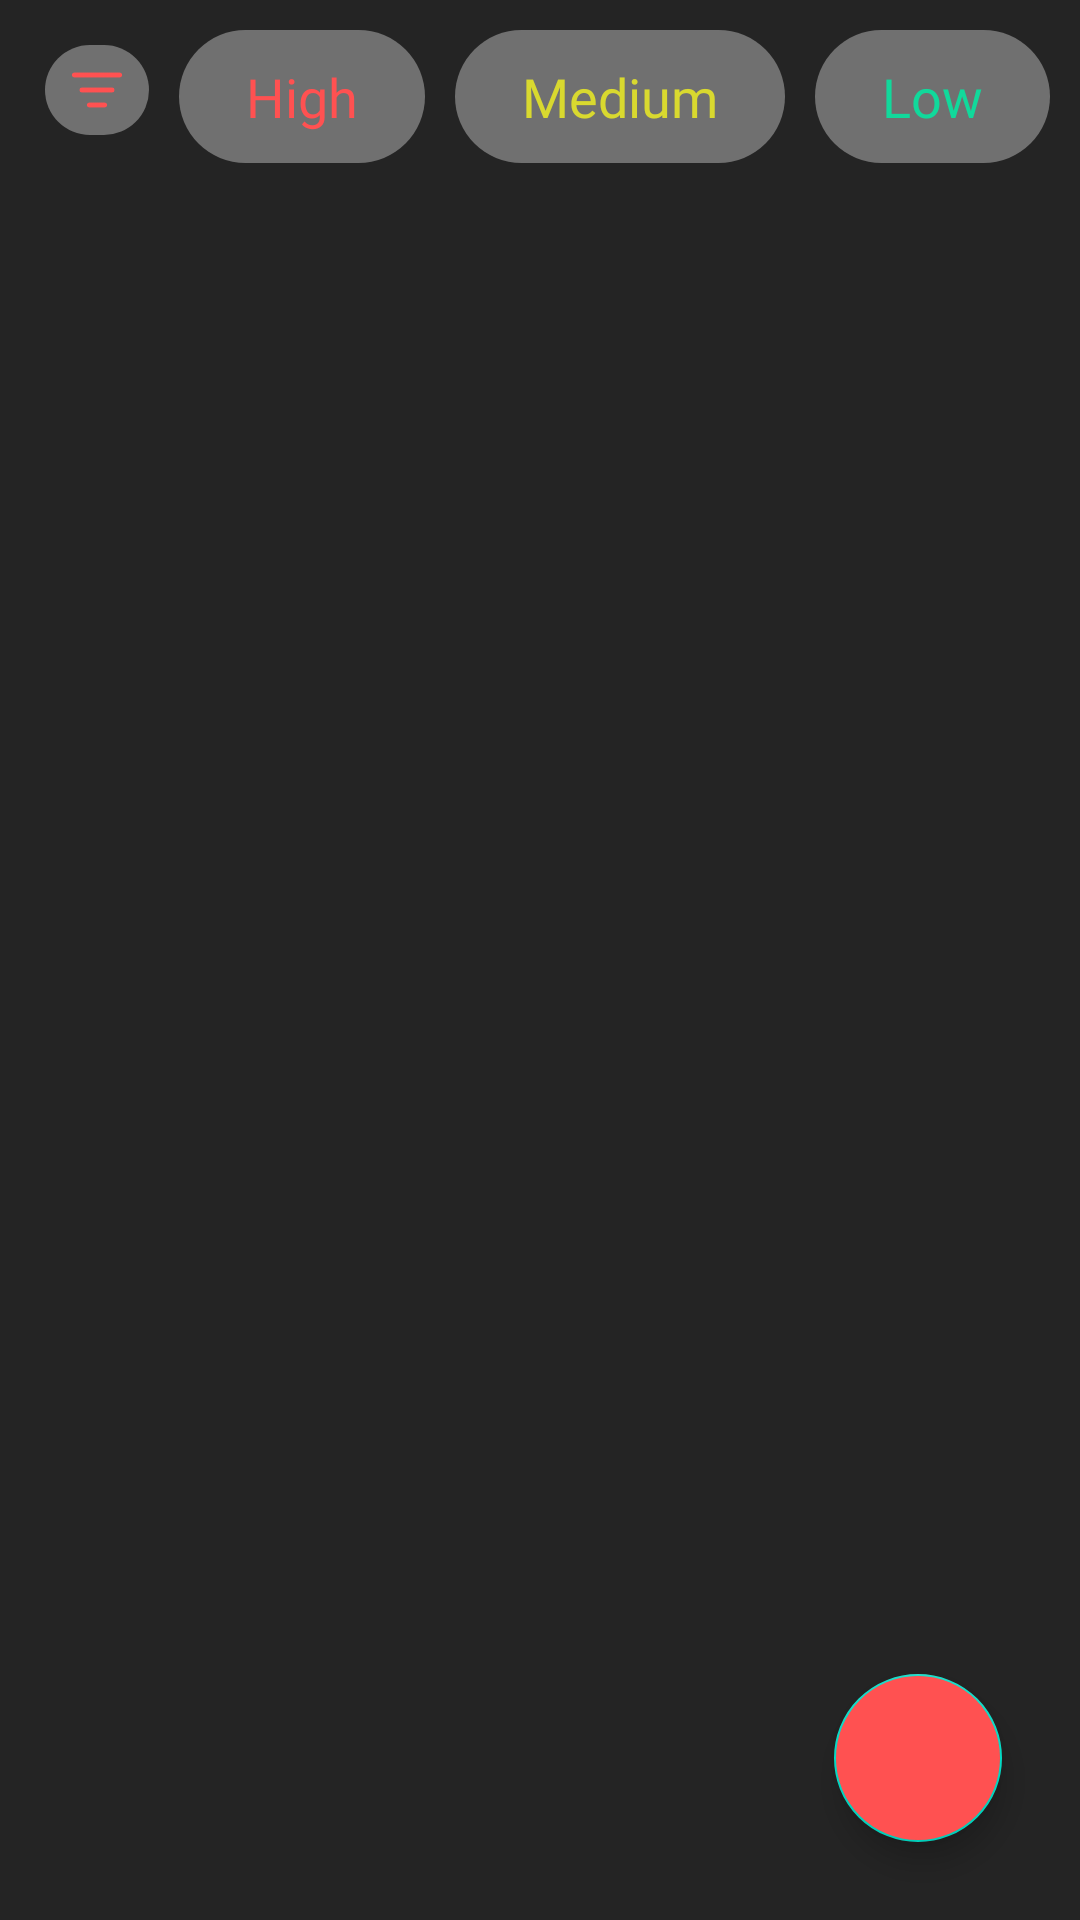

Layout XML and referenced resources for this Android screen:
<!-- AndroidManifest.xml: application theme Theme.NotesApp -->
<!-- res/layout/fragment_home.xml -->
<?xml version="1.0" encoding="utf-8"?>
<FrameLayout xmlns:android="http://schemas.android.com/apk/res/android"
    xmlns:tools="http://schemas.android.com/tools"
    android:layout_width="match_parent"
    android:layout_height="match_parent"
    xmlns:app="http://schemas.android.com/apk/res-auto"
    android:background="@color/back_color"
    tools:context=".ui.fragments.HomeFragment">

    <androidx.constraintlayout.widget.ConstraintLayout
        android:layout_width="match_parent"
        android:layout_height="match_parent">

        <androidx.appcompat.widget.LinearLayoutCompat
            android:id="@+id/linerLayout"
            android:layout_width="match_parent"
            android:layout_height="wrap_content"
            android:layout_margin="10dp"
            android:orientation="horizontal"
            app:layout_constraintEnd_toEndOf="parent"
            app:layout_constraintHorizontal_bias="0.0"
            app:layout_constraintStart_toStartOf="parent"
            app:layout_constraintTop_toTopOf="parent"
            app:layout_constraintVertical_bias="0.0">

            <androidx.appcompat.widget.AppCompatImageView
                android:layout_width="30dp"
                android:layout_height="30dp"
                android:layout_margin="5dp"
                android:id="@+id/allNotes"
                android:layout_weight="1"
                android:background="@drawable/btn_filter_shape"
                android:padding="5dp"
                android:src="@drawable/filter" />

            <androidx.appcompat.widget.AppCompatTextView
                android:id="@+id/filterHigh"
                android:layout_width="wrap_content"
                android:layout_height="wrap_content"
                android:layout_marginStart="5dp"
                android:background="@drawable/btn_filter_shape"
                android:fontFamily="@font/regular"
                android:gravity="center"
                android:paddingStart="20dp"
                android:layout_weight="1"
                android:paddingTop="10dp"
                android:paddingEnd="20dp"
                android:paddingBottom="10dp"
                android:text="High"
                android:textColor="@color/red_color"
                android:textSize="18sp" />

            <androidx.appcompat.widget.AppCompatTextView
                android:id="@+id/filterMedium"
                android:layout_width="wrap_content"
                android:layout_height="wrap_content"
                android:layout_marginStart="10dp"
                android:background="@drawable/btn_filter_shape"
                android:fontFamily="@font/regular"
                android:gravity="center"
                android:layout_weight="1"
                android:paddingStart="20dp"
                android:paddingTop="10dp"
                android:paddingEnd="20dp"
                android:paddingBottom="10dp"
                android:text="Medium"
                android:textColor="@color/yellow_color"
                android:textSize="18sp" />

            <androidx.appcompat.widget.AppCompatTextView
                android:id="@+id/filterLow"
                android:layout_width="wrap_content"
                android:layout_height="wrap_content"
                android:layout_marginStart="10dp"
                android:layout_weight="1"
                android:background="@drawable/btn_filter_shape"
                android:fontFamily="@font/regular"
                android:gravity="center"
                android:paddingStart="20dp"
                android:paddingTop="10dp"
                android:paddingEnd="20dp"
                android:paddingBottom="10dp"
                android:text="Low"
                android:textColor="@color/green_color"
                android:textSize="18sp" />


        </androidx.appcompat.widget.LinearLayoutCompat>

        <androidx.recyclerview.widget.RecyclerView
            android:id="@+id/rcvAllNotes"
            android:layout_width="match_parent"
            android:layout_height="0dp"
            app:layout_constraintBottom_toBottomOf="parent"
            app:layout_constraintEnd_toEndOf="parent"
            app:layout_constraintHorizontal_bias="0.5"
            app:layout_constraintStart_toStartOf="parent"
            app:layout_constraintTop_toBottomOf="@+id/linerLayout"
            app:layout_constraintVertical_bias="0.5" />

        <com.google.android.material.floatingactionbutton.FloatingActionButton
            android:id="@+id/btnAddNotes"
            android:layout_width="wrap_content"
            android:layout_height="wrap_content"
            android:layout_margin="26dp"
            android:backgroundTint="@color/red_color"
            android:src="@drawable/ic_add"
            app:layout_constraintBottom_toBottomOf="parent"
            app:layout_constraintEnd_toEndOf="parent" />

    </androidx.constraintlayout.widget.ConstraintLayout>


</FrameLayout>
<!-- resources referenced by this layout -->
<resources>
  <color name="back_color">#242424</color>
  <color name="green_color">#11D99B</color>
  <color name="red_color">#FF5151</color>
  <color name="yellow_color">#D9D92F</color>
  <!-- drawable btn_filter_shape (drawable) -->
  <?xml version="1.0" encoding="utf-8"?>
  <shape android:shape="rectangle" xmlns:android="http://schemas.android.com/apk/res/android">
  
      <solid android:color="@color/edt_color"/>
      <corners android:radius="150dp"/>
  </shape>
  <!-- drawable filter: png bitmap (drawable, 1614 bytes) -->
  <style name="Theme.NotesApp" parent="Theme.MaterialComponents.DayNight.DarkActionBar">
          
          <item name="colorPrimary">@color/red_color</item>
          <item name="colorPrimaryVariant">@color/red_color</item>
          <item name="colorOnPrimary">@color/white</item>
          
          <item name="colorSecondary">@color/teal_200</item>
          <item name="colorSecondaryVariant">@color/teal_700</item>
          <item name="colorOnSecondary">@color/black</item>
          
          <item name="android:statusBarColor" tools:targetApi="21">?attr/colorPrimaryVariant</item>
          
      </style>
  <color name="edt_color">#707070</color>
  <color name="white">#FFFFFFFF</color>
  <color name="teal_200">#FF03DAC5</color>
  <color name="teal_700">#FF018786</color>
  <color name="black">#FF000000</color>
</resources>
